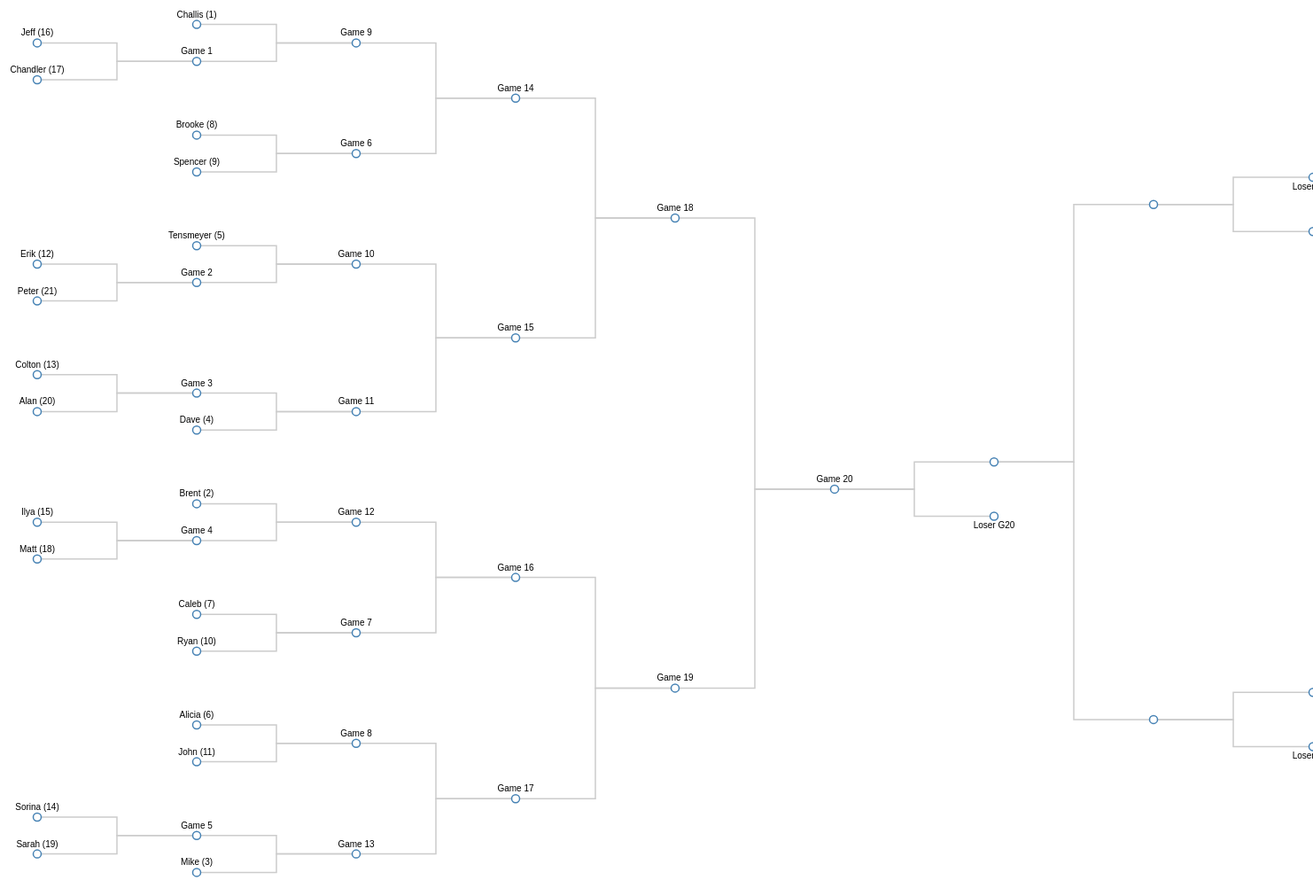
D3 v2 page, settled after 480 driven frames (8 s of simulated time); the page loaded 1 data file(s).



var margin = {top: 30, right: 10, bottom: 10, left: 10},
    width = 3000 - margin.left - margin.right,
    halfWidth = width / 2,
    height = 1080 - margin.top - margin.bottom,
    i = 0,
    duration = 500,
    root;

var getChildren = function(d){
      var a = [];
      if(d.winners) for(var i = 0; i < d.winners.length; i++){
        d.winners[i].isRight = false;
        d.winners[i].parent = d;
        a.push(d.winners[i]);
      }
      if(d.challengers) for(var i = 0; i < d.challengers.length; i++){
        d.challengers[i].isRight = true;
        d.challengers[i].parent = d;
        a.push(d.challengers[i]);
      }
      return a.length?a:null;
    }
    ;

var tree = d3.layout.tree()
    .size([height, width])
    ;

var diagonal = d3.svg.diagonal()
    .projection(function(d) { return [d.y, d.x]; });
var elbow = function (d, i){
      var source = calcLeft(d.source);
      var target = calcLeft(d.target);
      var hy = (target.y-source.y)/2;
      if(d.isRight) hy = -hy;
      return "M" + source.y + "," + source.x
             + "H" + (source.y+hy)
             + "V" + target.x + "H" + target.y;
    };
var connector = elbow;

var calcLeft = function(d){
  var l = d.y;
  if(!d.isRight){
    l = d.y-halfWidth;
    l = halfWidth - l;
  }
  return {x : d.x, y : l};
};

var vis = d3.select("#chart").append("svg")
    .attr("width", width + margin.right + margin.left)
    .attr("height", height + margin.top + margin.bottom)
  .append("g")
    .attr("transform", "translate(" + margin.left + "," + margin.top + ")");

d3.json("bracket.json", function(json) {
  root = json;
  root.x0 = height / 2;
  root.y0 = width / 2;
  
  var t1 = d3.layout.tree().size([height, halfWidth]).children(function(d){return d.winners;}),
      t2 = d3.layout.tree().size([height, halfWidth]).children(function(d){return d.challengers;});
  t1.nodes(root);
  t2.nodes(root);
  
  var rebuildChildren = function(node){
    node.children = getChildren(node);
    if(node.children) node.children.forEach(rebuildChildren);
  }
  rebuildChildren(root);
  root.isRight = false;
  update(root);
});

var toArray = function(item, arr){
  arr = arr || [];
  var i = 0, l = item.children?item.children.length:0;
  arr.push(item);
  for(; i < l; i++){
    toArray(item.children[i], arr);
  }
  return arr;
};

function update(source) {
  // Compute the new tree layout.
  var nodes = toArray(source);

  // Normalize for fixed-depth.
  nodes.forEach(function(d) { d.y = d.depth * 180 + halfWidth; });

  // Update the nodes…
  var node = vis.selectAll("g.node")
      .data(nodes, function(d) { return d.id || (d.id = ++i); });

  // Enter any new nodes at the parent's previous position.
  var nodeEnter = node.enter().append("g")
      .attr("class", "node")
      .attr("transform", function(d) { return "translate(" + source.y0 + "," + source.x0 + ")"; })
      .on("click", click);

  nodeEnter.append("circle")
      .attr("r", 1e-6)
      .style("fill", function(d) { return d._children ? "lightsteelblue" : "#fff"; });

  nodeEnter.append("text")
      .attr("dy", function(d) { return d.isRight?14:-8;})
      .attr("text-anchor", "middle")
      .text(function(d) { return d.name; })
      .style("fill-opacity", 1e-6);

  // Transition nodes to their new position.
  var nodeUpdate = node.transition()
      .duration(duration)
      .attr("transform", function(d) { p = calcLeft(d); return "translate(" + p.y + "," + p.x + ")"; })
      ;

  nodeUpdate.select("circle")
      .attr("r", 4.5)
      .style("fill", function(d) { return d._children ? "lightsteelblue" : "#fff"; });

  nodeUpdate.select("text")
      .style("fill-opacity", 1);

  // Transition exiting nodes to the parent's new position.
  var nodeExit = node.exit().transition()
      .duration(duration)
      .attr("transform", function(d) { p = calcLeft(d.parent||source); return "translate(" + p.y + "," + p.x + ")"; })
      .remove();

  nodeExit.select("circle")
      .attr("r", 1e-6);

  nodeExit.select("text")
      .style("fill-opacity", 1e-6);

  // Update the links...
  var link = vis.selectAll("path.link")
      .data(tree.links(nodes), function(d) { return d.target.id; });

  // Enter any new links at the parent's previous position.
  link.enter().insert("path", "g")
      .attr("class", "link")
      .attr("d", function(d) {
        var o = {x: source.x0, y: source.y0};
        return connector({source: o, target: o});
      });

  // Transition links to their new position.
  link.transition()
      .duration(duration)
      .attr("d", connector);

  // Transition exiting nodes to the parent's new position.
  link.exit().transition()
      .duration(duration)
      .attr("d", function(d) {
        var o = calcLeft(d.source||source);
        if(d.source.isRight) o.y -= halfWidth - (d.target.y - d.source.y);
        else o.y += halfWidth - (d.target.y - d.source.y);
        return connector({source: o, target: o});
      })
      .remove();

  // Stash the old positions for transition.
  nodes.forEach(function(d) {
    var p = calcLeft(d);
    d.x0 = p.x;
    d.y0 = p.y;
  });
  
  // Toggle children on click.
  function click(d) {
    if (d.children) {
      d._children = d.children;
      d.children = null;
    } else {
      d.children = d._children;
      d._children = null;
    }
    update(source);
  }
}


    

### data: bracket.json
{
 "name": "Game 20",
 "winners": [
  {
   "name": "Game 18",
   "winners": [
    "{... 2 keys}",
    "{... 2 keys}"
   ]
  },
  {
   "name": "Game 19",
   "winners": [
    "{... 2 keys}",
    "{... 2 keys}"
   ]
  }
 ],
 "challengers": [
  {
   "name": "",
   "challengers": [
    "{... 2 keys}",
    "{... 2 keys}"
   ]
  },
  {
   "name": "Loser G20"
  }
 ]
}